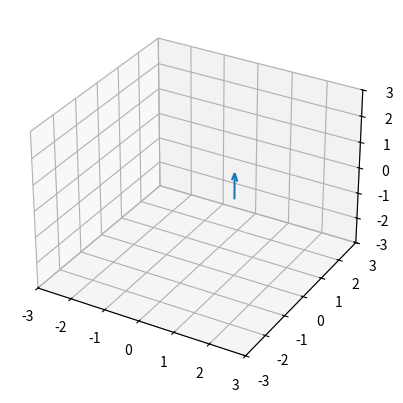

Write Python code to recreate this figure.
import matplotlib.pyplot as plt
import numpy as np
from datetime import datetime
from scipy.spatial.transform import Rotation
import mpl_toolkits.mplot3d.axes3d as p3
import time
from matplotlib import animation

# ３軸表示するクラス
#　クォータニオンを行う関数

class SanJikuHyouji:

    def __init__(self):
        return

    def get_arrow(self,theta):
        x = np.cos(theta)
        y = np.sin(theta)
        z = 0
        u = np.sin(2*theta)
        v = np.sin(3*theta)
        w = np.cos(3*theta)
        return x,y,z,u,v,w
    

    def update(self,theta):
          self.quiver.remove()
          self.quiver = self.axis.quiver(*self.get_arrow(theta))

    def show(self):
          
          self.fig = plt.figure()
          self.axis = self.fig.add_subplot(111, projection='3d')
          self.axis.grid(True)
          
          self.axis.set_xlim(-3, 3)
          self.axis.set_ylim(-3, 3)
          self.axis.set_zlim(-3, 3)

          self.quiver = self.axis.quiver(*self.get_arrow(0))

          N = 100
          ani = animation.FuncAnimation(self.fig, self.update, N, interval=10000/N, blit=False)
          plt.show()
          return

if __name__ == "__main__":
    sanJikuHyouji = SanJikuHyouji()
    sanJikuHyouji.show()